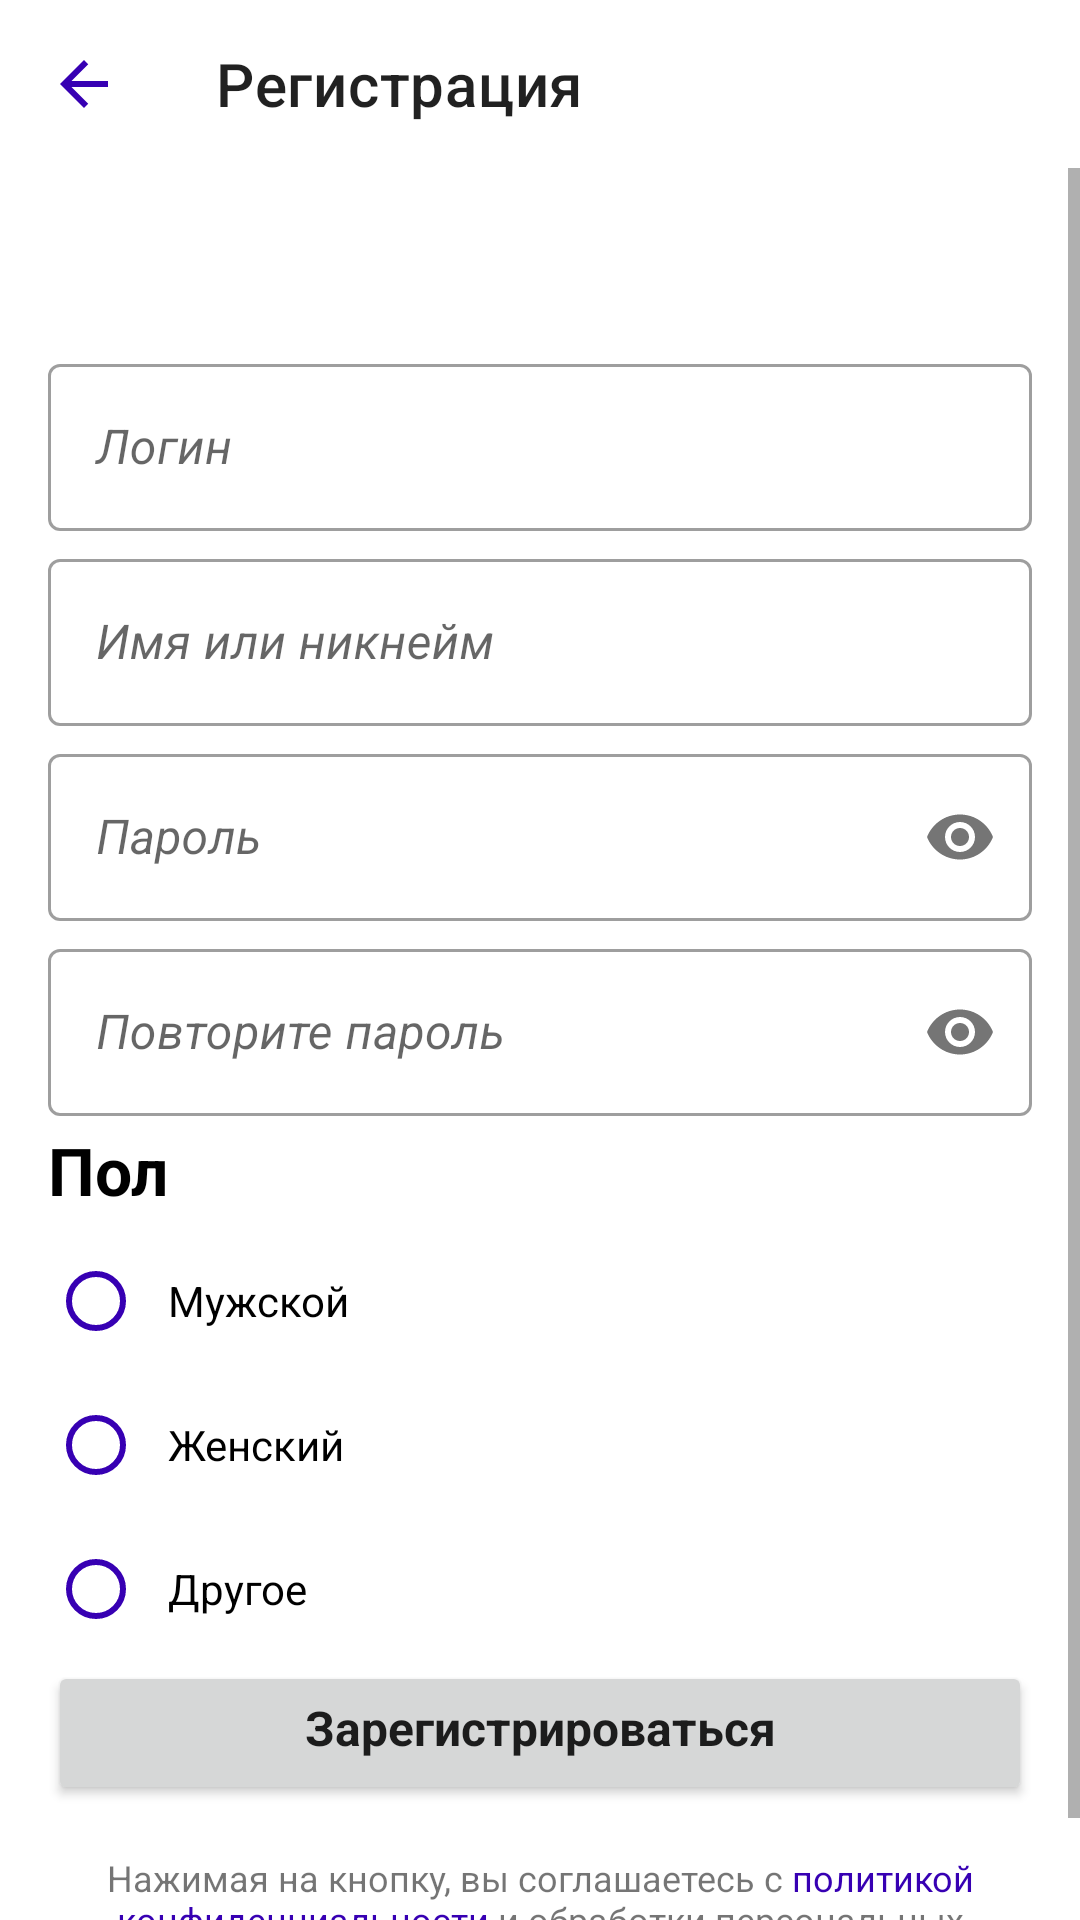

Produce the Android XML layout that renders to this screen, including the resource entries it uses.
<!-- AndroidManifest.xml: application theme Theme.ActivityApplication -->
<!-- res/layout/register_screen_activity.xml -->
<?xml version="1.0" encoding="utf-8"?>
<RelativeLayout xmlns:android="http://schemas.android.com/apk/res/android"
    xmlns:tools="http://schemas.android.com/tools"
    android:layout_width="match_parent"
    android:layout_height="match_parent"
    xmlns:app="http://schemas.android.com/apk/res-auto">

    <androidx.appcompat.widget.Toolbar
        android:id="@+id/toolbar_register"
        android:layout_width="match_parent"
        android:layout_height="?attr/actionBarSize"
        android:background="?attr/colorOnPrimary"
        app:contentInsetLeft="0dp"
        app:contentInsetStart="0dp"
        app:navigationIcon="@drawable/ic_baseline_arrow_back_24"
        app:title="@string/regis_name_1">

    </androidx.appcompat.widget.Toolbar>

    <ScrollView
        android:layout_below="@id/toolbar_register"
        android:layout_width="match_parent"
        android:layout_height="match_parent"
        tools:ignore="ScrollViewCount"
        android:fillViewport="true">

        <RelativeLayout
            android:layout_width="match_parent"
            android:layout_height="wrap_content">

            <com.google.android.material.textfield.TextInputLayout
                android:id="@+id/input_regis_1"
                style="@style/Widget.MaterialComponents.TextInputLayout.OutlinedBox"
                android:layout_width="match_parent"
                android:layout_height="wrap_content"
                android:layout_marginStart="16dp"
                android:layout_marginTop="60dp"
                android:layout_marginEnd="16dp"
                android:layout_marginBottom="4dp">

                <com.google.android.material.textfield.TextInputEditText
                    android:id="@+id/regis_user_login"
                    android:layout_width="match_parent"
                    android:layout_height="wrap_content"
                    android:hint="@string/regis_name_2"
                    android:inputType="text"
                    android:textColor="@color/purple_700"
                    android:textStyle="italic" />

            </com.google.android.material.textfield.TextInputLayout>

            <com.google.android.material.textfield.TextInputLayout
                android:layout_below="@id/input_regis_1"
                android:id="@+id/input_regis_2"
                style="@style/Widget.MaterialComponents.TextInputLayout.OutlinedBox"
                android:layout_width="match_parent"
                android:layout_height="wrap_content"
                android:layout_marginStart="16dp"
                android:layout_marginEnd="16dp"
                android:layout_marginBottom="4dp">

                <com.google.android.material.textfield.TextInputEditText
                    android:id="@+id/regis_user_name"
                    android:layout_width="match_parent"
                    android:layout_height="wrap_content"
                    android:hint="@string/regis_name_3"
                    android:inputType="text"
                    android:textColor="@color/purple_700"
                    android:textStyle="italic" />

            </com.google.android.material.textfield.TextInputLayout>

            <com.google.android.material.textfield.TextInputLayout
                android:id="@+id/input_regis_3"
                style="@style/Widget.MaterialComponents.TextInputLayout.OutlinedBox"
                android:layout_width="match_parent"
                android:layout_height="wrap_content"
                android:layout_below="@id/input_regis_2"
                android:layout_marginStart="16dp"
                android:layout_marginEnd="16dp"
                android:layout_marginBottom="4dp"
                app:passwordToggleEnabled="true">

                <com.google.android.material.textfield.TextInputEditText
                    android:id="@+id/regis_pass"
                    android:layout_width="match_parent"
                    android:layout_height="wrap_content"
                    android:hint="@string/regis_name_4"
                    android:inputType="textPassword"
                    android:textColor="@color/purple_700"
                    android:textStyle="italic" />

            </com.google.android.material.textfield.TextInputLayout>

            <com.google.android.material.textfield.TextInputLayout
                android:id="@+id/input_regis_4"
                style="@style/Widget.MaterialComponents.TextInputLayout.OutlinedBox"
                android:layout_width="match_parent"
                android:layout_height="wrap_content"
                android:layout_below="@id/input_regis_3"
                android:layout_marginStart="16dp"
                android:layout_marginEnd="16dp"
                android:layout_marginBottom="4dp"
                app:passwordToggleEnabled="true">

                <com.google.android.material.textfield.TextInputEditText
                    android:id="@+id/regis_re_pass"
                    android:layout_width="match_parent"
                    android:layout_height="wrap_content"
                    android:hint="@string/regis_name_5"
                    android:inputType="textPassword"
                    android:textColor="@color/purple_700"
                    android:textStyle="italic" />

            </com.google.android.material.textfield.TextInputLayout>

            <RadioGroup
                android:layout_below="@id/input_regis_4"
                android:id="@+id/regis_radio"
                android:layout_marginStart="16dp"
                android:layout_width="wrap_content"
                android:layout_height="wrap_content">

                <TextView
                    android:text="@string/regis_radio_name_1"
                    android:textSize="22sp"
                    android:textStyle="bold"
                    android:fontFamily="casual"
                    android:layout_width="wrap_content"
                    android:layout_height="wrap_content"
                    android:textColor="@color/black"/>

                <RadioButton
                    android:id="@+id/regis_radio_btn_1"
                    android:layout_width="wrap_content"
                    android:layout_height="wrap_content"
                    android:padding="8dp"
                    android:buttonTint="@color/purple_700"
                    android:text="@string/regis_radio_name_2"
                    android:textColor="@color/black"/>

                <RadioButton
                    android:id="@+id/regis_radio_btn_2"
                    android:layout_width="wrap_content"
                    android:layout_height="wrap_content"
                    android:padding="8dp"
                    android:buttonTint="@color/purple_700"
                    android:text="@string/regis_radio_name_3"
                    android:textColor="@color/black"/>

                <RadioButton
                    android:id="@+id/regis_radio_btn_3"
                    android:layout_width="wrap_content"
                    android:layout_height="wrap_content"
                    android:padding="8dp"
                    android:buttonTint="@color/purple_700"
                    android:text="@string/regis_radio_name_4"
                    android:textColor="@color/black"/>

            </RadioGroup>

            <Button
                android:layout_below="@id/regis_radio"
                android:id="@+id/regis_btn"
                android:layout_marginStart="16dp"
                android:layout_marginEnd="16dp"
                android:text="@string/welcome_name_3"
                android:textAllCaps="false"
                android:textStyle="bold"
                android:textSize="16sp"
                android:fontFamily="casual"
                android:layout_width="match_parent"
                android:layout_height="wrap_content"/>

            <TextView
                android:layout_below="@id/regis_btn"
                android:id="@+id/regis_text"
                android:text="@string/regis_name_6"
                android:layout_marginTop="16dp"
                android:layout_marginStart="16dp"
                android:layout_marginEnd="16dp"
                android:textSize="12sp"
                android:textAlignment="center"
                android:layout_width="match_parent"
                android:layout_height="wrap_content"/>

        </RelativeLayout>

    </ScrollView>

</RelativeLayout>
<!-- resources referenced by this layout -->
<resources>
  <!-- drawable ic_baseline_arrow_back_24 (drawable) -->
  <vector
      android:height="24dp"
      android:tint="#3700B3"
      android:viewportHeight="24"
      android:viewportWidth="24"
      android:width="24dp"
      xmlns:android="http://schemas.android.com/apk/res/android">
      <path
          android:fillColor="@android:color/white"
          android:pathData="M20,11H7.83l5.59,-5.59L12,4l-8,8 8,8 1.41,-1.41L7.83,13H20v-2z"/>
  </vector>
  <string name="regis_name_1">Регистрация</string>
  <string name="regis_name_2">Логин</string>
  <string name="regis_name_3">Имя или никнейм</string>
  <string name="regis_name_4">Пароль</string>
  <string name="regis_name_5">Повторите пароль</string>
  <string name="regis_name_6">
          Нажимая на кнопку, вы соглашаетесь с <font color="#FF3700B3">политикой конфиденциальности</font> и обработки персональных данных, а также принимаете <font color="#FF3700B3">пользовательское соглашение</font>
      </string>
  <string name="regis_radio_name_1">Пол</string>
  <string name="regis_radio_name_2">Мужской</string>
  <string name="regis_radio_name_3">Женский</string>
  <string name="regis_radio_name_4">Другое</string>
  <string name="welcome_name_3">Зарегистрироваться</string>
  <style name="Theme.ActivityApplication" parent="Theme.MaterialComponents.Light.NoActionBar">
          
          <item name="colorPrimary">@color/purple_500</item>
          <item name="colorPrimaryVariant">@color/purple_700</item>
          <item name="colorOnPrimary">@color/white</item>
          
          <item name="colorSecondary">@color/teal_200</item>
          <item name="colorSecondaryVariant">@color/teal_700</item>
          <item name="colorOnSecondary">@color/black</item>
          
          <item name="android:statusBarColor" tools:targetApi="l">?attr/colorPrimaryVariant</item>
          
      </style>
  <!-- not gathered from this repository: default colours our renderer supplied (Android Studio template values) -->
  <color name="purple_500">#FF6200EE</color>
  <color name="purple_700">#FF3700B3</color>
  <color name="teal_200">#FF03DAC5</color>
  <color name="teal_700">#FF018786</color>
  <color name="black">#FF000000</color>
  <color name="white">#FFFFFFFF</color>
</resources>
